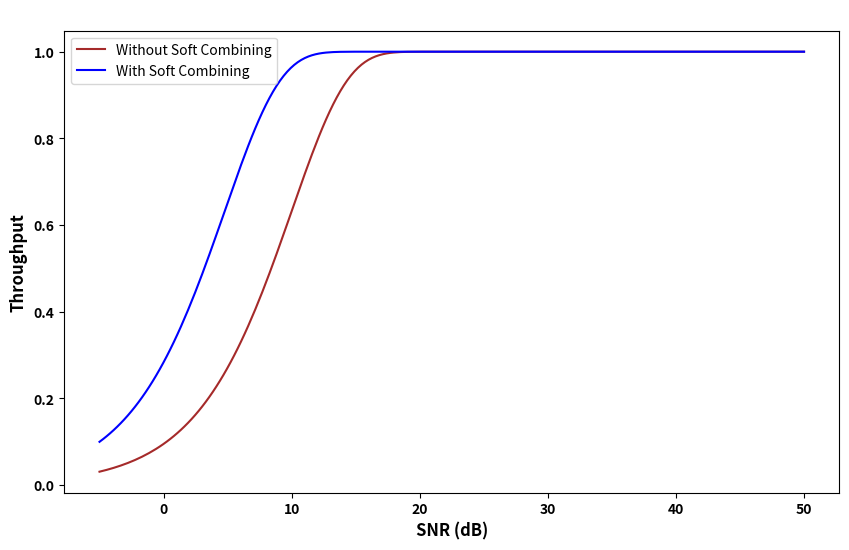

Python code for this plot:
import numpy as np
import matplotlib.pyplot as plt
# Extending SNR range from -5 to 50 dB
snr_db_extended = np.linspace(-5, 50, 200)
snr_lin_extended = 10 ** (snr_db_extended / 10)

# Simplified throughput model for extended SNR
# Without soft combining
throughput_no_combining_extended = 1 - np.exp(-snr_lin_extended / 10)

# With IR and soft combining, assume a better performance especially at higher SNR
throughput_with_combining_extended = 1 - np.exp(-snr_lin_extended / 3)

# Plotting
plt.figure(figsize=(10, 6))
plt.plot(snr_db_extended, throughput_no_combining_extended, label='Without Soft Combining', color='brown')
plt.plot(snr_db_extended, throughput_with_combining_extended, label='With Soft Combining', color='blue')
plt.xlabel('SNR (dB)',fontweight='bold', fontsize=12)
plt.ylabel('Throughput',fontweight='bold', fontsize=12)
plt.xticks(fontsize=10, fontweight='bold')
plt.yticks(fontsize=10, fontweight='bold')
plt.title(' ')
plt.legend()
plt.grid(False)
plt.show()